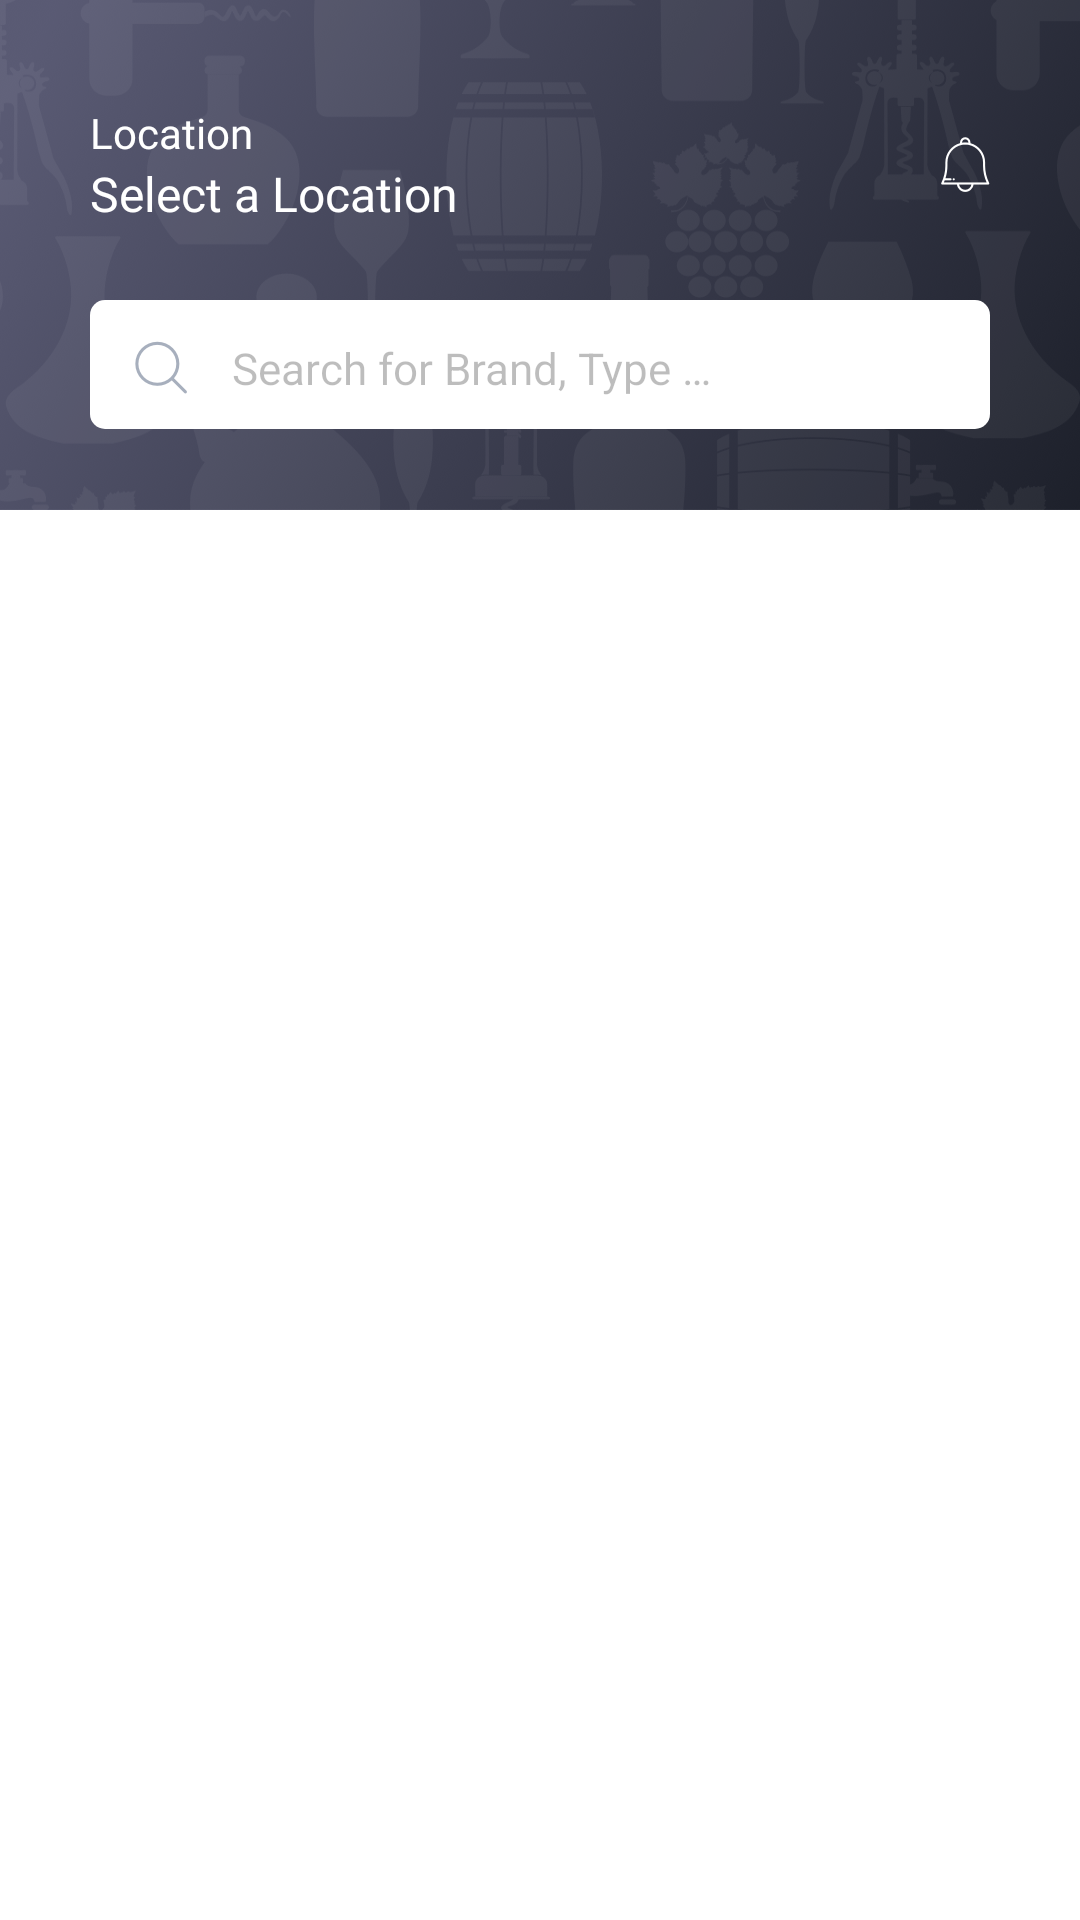

Produce the Android XML layout that renders to this screen, including the resource entries it uses.
<!-- AndroidManifest.xml: application theme AppTheme -->
<!-- res/layout/fragment_home.xml -->
<RelativeLayout xmlns:android="http://schemas.android.com/apk/res/android"
    xmlns:tools="http://schemas.android.com/tools"
    android:layout_width="match_parent"
    android:layout_height="match_parent"
    android:background="@color/white"
    tools:context="com.cheersondemand.view.fragments.FragmentHome">


    <RelativeLayout
        android:id="@+id/rl"

        android:layout_width="match_parent"
        android:layout_height="170dp">

        <ImageView
            android:layout_width="match_parent"
            android:layout_height="match_parent"
            android:scaleType="fitXY"
            android:src="@drawable/top_banner" />

        <RelativeLayout
            android:layout_width="match_parent"
            android:layout_height="110dp"
            android:paddingEnd="30dp"
            android:paddingStart="30dp">

            <LinearLayout
                android:layout_width="wrap_content"
                android:layout_height="wrap_content"
                android:layout_centerVertical="true"
                android:orientation="vertical">

                <TextView
                    android:layout_width="wrap_content"
                    android:layout_height="wrap_content"
                    android:fontFamily="@font/sf_ui_display_regular"
                    android:text="@string/location"
                    android:textColor="@color/white"
                    android:textSize="14sp" />

                <TextView
                    android:layout_width="wrap_content"

                    android:layout_height="wrap_content"
                    android:fontFamily="@font/sf_ui_display_regular"
                    android:text="@string/select_a_location"
                    android:textColor="@color/white"
                    android:textSize="16sp" />
            </LinearLayout>

            <RelativeLayout
                android:layout_width="wrap_content"
                android:layout_height="wrap_content"
                android:layout_centerVertical="true">

                <ImageView
                    android:layout_width="wrap_content"
                    android:layout_height="wrap_content"
                    android:layout_alignParentRight="true"
                    android:layout_gravity="end"
                    android:src="@drawable/ic_notification" />
            </RelativeLayout>


        </RelativeLayout>

        <RelativeLayout
            android:layout_width="match_parent"
            android:layout_height="wrap_content"
            android:layout_marginTop="100dp"
            android:focusable="true"
            android:focusableInTouchMode="true"
            android:paddingEnd="30dp"
            android:paddingStart="30dp">

            <EditText
                android:layout_width="match_parent"
                android:layout_height="45dp"
                android:background="@drawable/search_back"
                android:drawableLeft="@drawable/ic_search"
                android:drawablePadding="15dp"
                android:enabled="false"
                android:hint="@string/search_hint"
                android:paddingLeft="15dp"
                android:textColorHint="@color/hint_color"
                android:textSize="14.5sp" />
        </RelativeLayout>
    </RelativeLayout>


    <RelativeLayout
        android:layout_below="@id/rl"
        android:background="@color/brands_back_color"
        android:layout_width="match_parent"
        android:layout_height="wrap_content">

        <android.support.v7.widget.RecyclerView
            android:id="@+id/rvBrands"
            android:scrollbars="horizontal"
            android:background="@color/brands_back_color"
            android:layout_width="wrap_content"
            android:layout_height="wrap_content"
            android:layout_centerVertical="true"
            android:layout_centerHorizontal="true" />
    </RelativeLayout>

</RelativeLayout>
<!-- resources referenced by this layout -->
<resources>
  <color name="white">#ffffff</color>
  <!-- drawable ic_notification: png bitmap (drawable-hdpi, 652 bytes) -->
  <!-- drawable ic_search: png bitmap (drawable-hdpi, 1058 bytes) -->
  <!-- drawable search_back (drawable) -->
  <?xml version="1.0" encoding="utf-8"?>
  <layer-list xmlns:android="http://schemas.android.com/apk/res/android">
  
      <item
          android:left="0dp"
          android:right="0dp"
          android:top="0dp"
          android:bottom="2dp">
          <shape android:shape="rectangle">
              <solid android:color="@android:color/white"/>
              <corners android:radius="5dp" />
          </shape>
      </item>
  </layer-list>
  <!-- drawable top_banner: png bitmap (drawable-xxhdpi, 595641 bytes) -->
  <string name="location">Location</string>
  <string name="search_hint">Search for Brand, Type …</string>
  <string name="select_a_location">Select  a Location</string>
  <style name="AppTheme" parent="Theme.AppCompat.Light.NoActionBar">
          
          <item name="colorPrimary">@color/colorPrimary</item>
          <item name="colorPrimaryDark">@color/colorPrimaryDark</item>
          <item name="colorAccent">@color/colorAccent</item>
          <item name="android:statusBarColor">@android:color/transparent</item>
          <item name="android:windowTranslucentStatus">true</item>
  
      </style>
  <color name="colorPrimary">#595a74</color>
  <color name="colorPrimaryDark">#242f41</color>
  <color name="colorAccent">#FF4081</color>
</resources>
